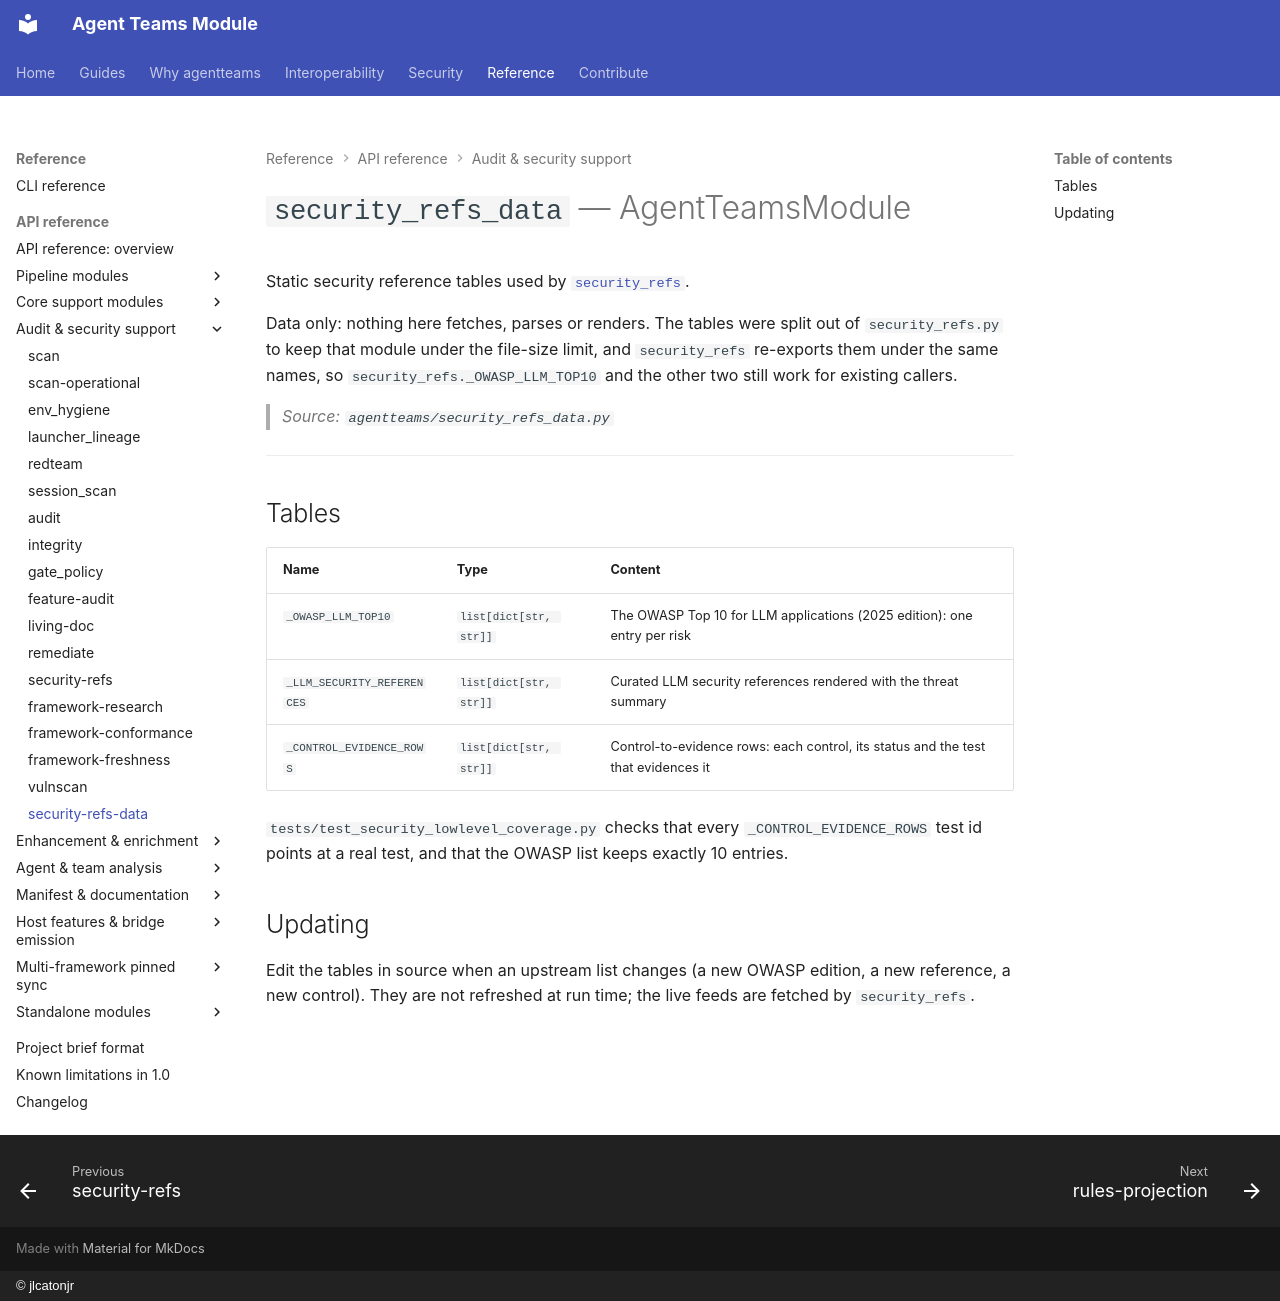

repository: jlcatonjr/agentteams · page: api-reference/security-refs-data/index.html · generator: mkdocs · copyright: © jlcatonjr

# `security_refs_data` — AgentTeamsModule

Static security reference tables used by [`security_refs`](security-refs.md).

Data only: nothing here fetches, parses or renders. The tables were split out of `security_refs.py`
to keep that module under the file-size limit, and `security_refs` re-exports them under the same
names, so `security_refs._OWASP_LLM_TOP10` and the other two still work for existing callers.

> *Source: `agentteams/security_refs_data.py`*

---

## Tables

| Name | Type | Content |
|---|---|---|
| `_OWASP_LLM_TOP10` | `list[dict[str, str]]` | The OWASP Top 10 for LLM applications (2025 edition): one entry per risk |
| `_LLM_SECURITY_REFERENCES` | `list[dict[str, str]]` | Curated LLM security references rendered with the threat summary |
| `_CONTROL_EVIDENCE_ROWS` | `list[dict[str, str]]` | Control-to-evidence rows: each control, its status and the test that evidences it |

`tests/test_security_lowlevel_coverage.py` checks that every `_CONTROL_EVIDENCE_ROWS` test id points
at a real test, and that the OWASP list keeps exactly 10 entries.

## Updating

Edit the tables in source when an upstream list changes (a new OWASP edition, a new reference, a new
control). They are not refreshed at run time; the live feeds are fetched by `security_refs`.
